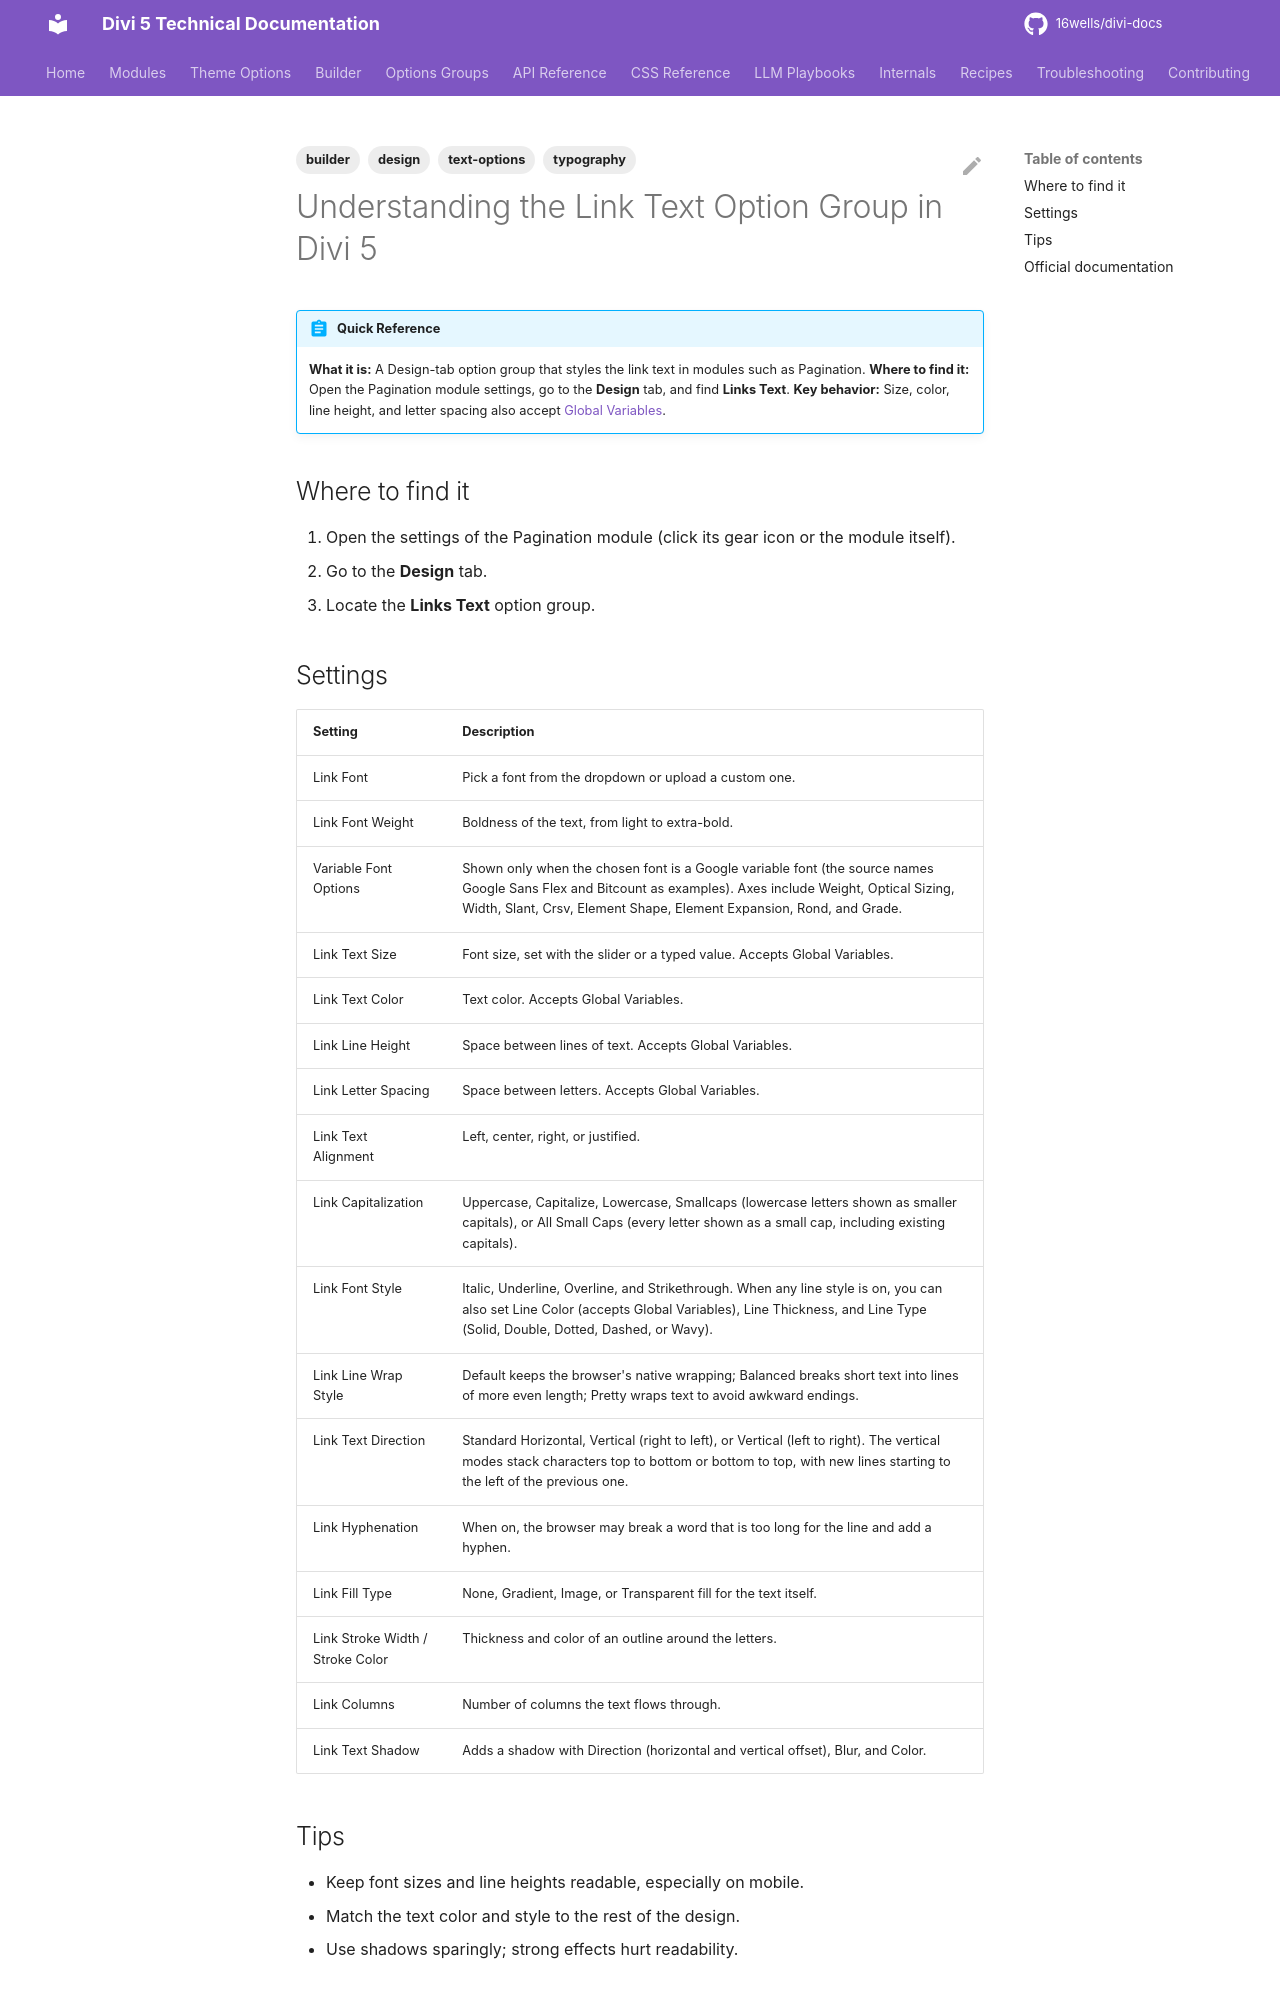

repository: 16wells/divi-docs · page: builder/understanding-the-link-text-option-group-in-divi-5/index.html · generator: mkdocs

---
title: "Understanding the Link Text Option Group in Divi 5"
description: "The Links Text option group in Divi 5: font, size, spacing, fill, stroke, and shadow controls for the link text in modules such as Pagination."
category: builder
tags: [builder, design, typography, text-options]
related: []
divi_version: "5.x"
last_updated: 2026-11-04
source_url: "https://help.elegantthemes.com/en/articles/15420461-understanding-the-link-text-option-group-in-divi-5"
---

# Understanding the Link Text Option Group in Divi 5

!!! abstract "Quick Reference"
    **What it is:** A Design-tab option group that styles the link text in modules such as Pagination.
    **Where to find it:** Open the Pagination module settings, go to the **Design** tab, and find **Links Text**.
    **Key behavior:** Size, color, line height, and letter spacing also accept [Global Variables](global-variables.md).

## Where to find it

1. Open the settings of the Pagination module (click its gear icon or the module itself).
2. Go to the **Design** tab.
3. Locate the **Links Text** option group.

## Settings

| Setting | Description |
|---|---|
| Link Font | Pick a font from the dropdown or upload a custom one. |
| Link Font Weight | Boldness of the text, from light to extra-bold. |
| Variable Font Options | Shown only when the chosen font is a Google variable font (the source names Google Sans Flex and Bitcount as examples). Axes include Weight, Optical Sizing, Width, Slant, Crsv, Element Shape, Element Expansion, Rond, and Grade. |
| Link Text Size | Font size, set with the slider or a typed value. Accepts Global Variables. |
| Link Text Color | Text color. Accepts Global Variables. |
| Link Line Height | Space between lines of text. Accepts Global Variables. |
| Link Letter Spacing | Space between letters. Accepts Global Variables. |
| Link Text Alignment | Left, center, right, or justified. |
| Link Capitalization | Uppercase, Capitalize, Lowercase, Smallcaps (lowercase letters shown as smaller capitals), or All Small Caps (every letter shown as a small cap, including existing capitals). |
| Link Font Style | Italic, Underline, Overline, and Strikethrough. When any line style is on, you can also set Line Color (accepts Global Variables), Line Thickness, and Line Type (Solid, Double, Dotted, Dashed, or Wavy). |
| Link Line Wrap Style | Default keeps the browser's native wrapping; Balanced breaks short text into lines of more even length; Pretty wraps text to avoid awkward endings. |
| Link Text Direction | Standard Horizontal, Vertical (right to left), or Vertical (left to right). The vertical modes stack characters top to bottom or bottom to top, with new lines starting to the left of the previous one. |
| Link Hyphenation | When on, the browser may break a word that is too long for the line and add a hyphen. |
| Link Fill Type | None, Gradient, Image, or Transparent fill for the text itself. |
| Link Stroke Width / Stroke Color | Thickness and color of an outline around the letters. |
| Link Columns | Number of columns the text flows through. |
| Link Text Shadow | Adds a shadow with Direction (horizontal and vertical offset), Blur, and Color. |
